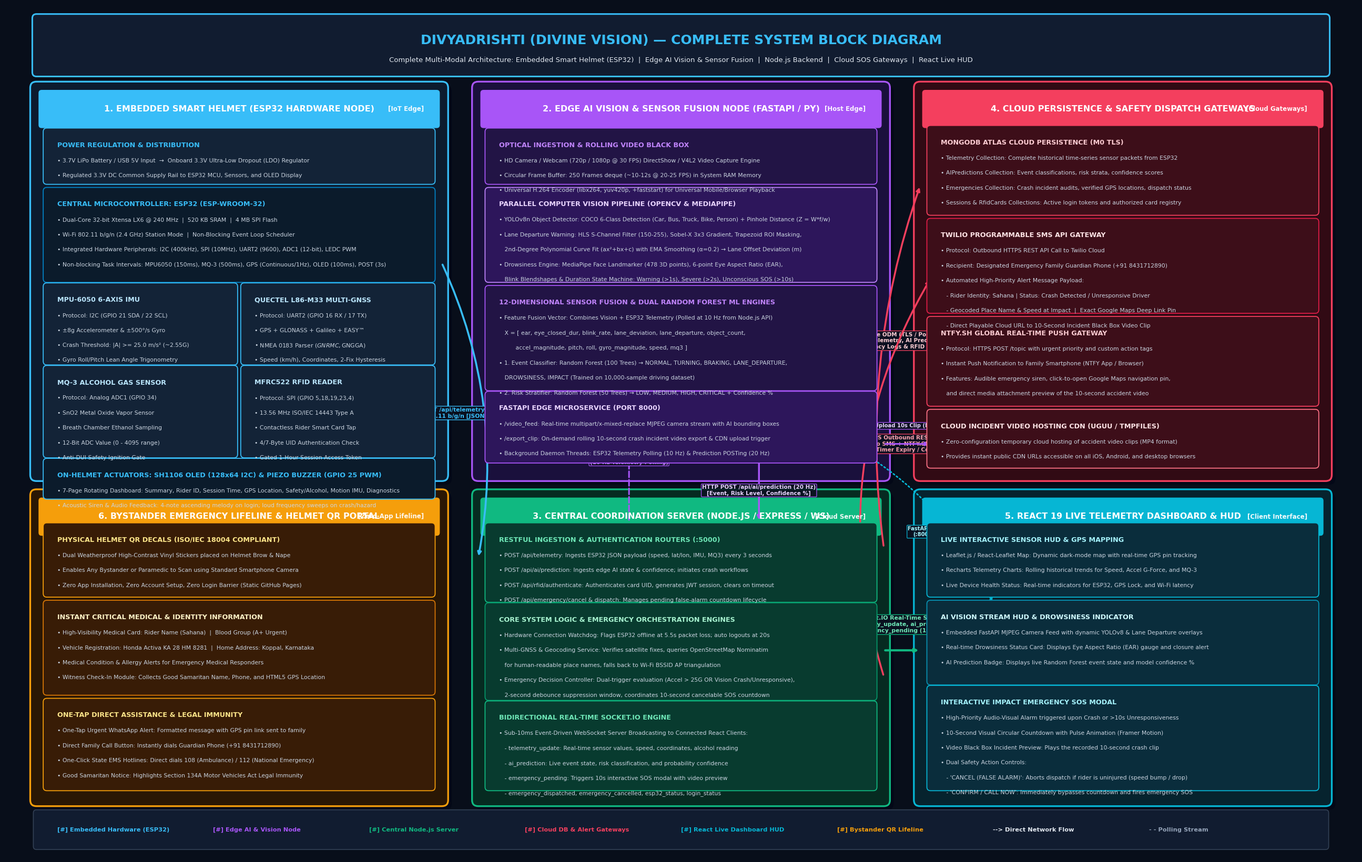

Python code for this plot:
"""
Generate the Single Comprehensive Master Block Diagram for DivyaDrishti Smart Helmet System.
Outputs a publication-quality 300-DPI high-resolution image.
"""

import os
import matplotlib
matplotlib.use('Agg')
import matplotlib.pyplot as plt
import matplotlib.patches as patches
import shutil

# Set fonts that support English and Devanagari cleanly
matplotlib.rcParams['font.sans-serif'] = ['Segoe UI', 'Nirmala UI', 'Arial', 'DejaVu Sans']
matplotlib.rcParams['axes.edgecolor'] = '#CBD5E1'
matplotlib.rcParams['axes.linewidth'] = 1.0

def generate_master_block_diagram():
    out_path = r"c:\Users\ratan\Desktop\DivyaDrishti\DivyaDrishti_Complete_System_Block_Diagram.png"
    artifact_dir = r"C:\Users\ratan\.gemini\antigravity\brain\065c7c42-b056-4299-a3db-4fe7f46496e3"
    artifact_img_path = os.path.join(artifact_dir, "DivyaDrishti_Complete_System_Block_Diagram.png")
    
    # 26 x 16.5 inches at 300 DPI = 7800 x 4950 pixels (Ultra-HD 8K / Print Quality)
    fig, ax = plt.subplots(figsize=(26, 16.5), dpi=300)
    ax.set_xlim(0, 26)
    ax.set_ylim(0, 16.5)
    ax.axis('off')
    
    # Background color - crisp modern dark engineering blueprint
    fig.patch.set_facecolor('#080E1A')
    ax.set_facecolor('#080E1A')

    # Color Palette Definitions
    C_HW_BORDER = '#38BDF8'      # Sky Blue (Hardware)
    C_HW_BG = '#0C1B2E'
    C_AI_BORDER = '#A855F7'      # Purple (AI / Vision)
    C_AI_BG = '#1A103C'
    C_BE_BORDER = '#10B981'      # Emerald (Backend)
    C_BE_BG = '#062B21'
    C_CL_BORDER = '#F43F5E'      # Rose / Red (Cloud & Safety)
    C_CL_BG = '#310A14'
    C_FE_BORDER = '#06B6D4'      # Cyan (Frontend Dashboard)
    C_FE_BG = '#06232E'
    C_QR_BORDER = '#F59E0B'      # Amber (Bystander QR Lifeline)
    C_QR_BG = '#2A1704'

    # Helper function for drawing styled subsystem containers
    def draw_container(x, y, w, h, title, border_col, bg_col, tag=""):
        # Shadow
        shadow = patches.FancyBboxPatch((x+0.07, y-0.07), w, h, boxstyle="round,pad=0.12",
                                        fc='#020617', ec='none', alpha=0.7, zorder=1)
        ax.add_patch(shadow)
        # Main box
        box = patches.FancyBboxPatch((x, y), w, h, boxstyle="round,pad=0.12",
                                     fc=bg_col, ec=border_col, lw=2.4, zorder=2)
        ax.add_patch(box)
        # Title Banner
        t_box = patches.FancyBboxPatch((x+0.1, y+h-0.72), w-0.2, 0.62, boxstyle="round,pad=0.06",
                                       fc=border_col, ec='none', zorder=3)
        ax.add_patch(t_box)
        ax.text(x + w/2, y + h - 0.41, title, ha='center', va='center',
                fontsize=11.5, fontweight='bold', color='#FFFFFF', zorder=4)
        if tag:
            ax.text(x + w - 0.35, y + h - 0.41, f"[{tag}]", ha='right', va='center',
                    fontsize=8.5, fontweight='bold', color='#FFFFFF', alpha=0.95, zorder=4)

    # Helper function for nested module cards
    def draw_card(x, y, w, h, title, subtitle_list, border_col='#475569', bg_col='#1E293B', title_col='#FFFFFF'):
        card = patches.FancyBboxPatch((x, y), w, h, boxstyle="round,pad=0.07",
                                      fc=bg_col, ec=border_col, lw=1.3, zorder=5)
        ax.add_patch(card)
        ax.text(x + 0.2, y + h - 0.26, title, ha='left', va='center',
                fontsize=9.2, fontweight='bold', color=title_col, zorder=6)
        curr_y = y + h - 0.56
        for line in subtitle_list:
            ax.text(x + 0.2, curr_y, line, ha='left', va='center',
                    fontsize=7.8, color='#CBD5E1', zorder=6)
            curr_y -= 0.29

    # =========================================================================
    # 0. MASTER HEADER
    # =========================================================================
    hdr_box = patches.FancyBboxPatch((0.6, 15.2), 24.8, 1.05, boxstyle="round,pad=0.08",
                                     fc='#111C30', ec='#38BDF8', lw=2.2, zorder=10)
    ax.add_patch(hdr_box)
    ax.text(13.0, 15.82, "DIVYADRISHTI (DIVINE VISION) — COMPLETE SYSTEM BLOCK DIAGRAM",
            ha='center', va='center', fontsize=18, fontweight='bold', color='#38BDF8', zorder=11)
    ax.text(13.0, 15.44, "Complete Multi-Modal Architecture: Embedded Smart Helmet (ESP32)  |  Edge AI Vision & Sensor Fusion  |  Node.js Backend  |  Cloud SOS Gateways  |  React Live HUD",
            ha='center', va='center', fontsize=9.5, fontweight='normal', color='#E2E8F0', zorder=11)

    # =========================================================================
    # 1. SUBSYSTEM 1: EMBEDDED SMART HELMET HARDWARE (ESP32 EDGE)
    # [x: 0.6, y: 7.4, w: 7.8, h: 7.5]
    # =========================================================================
    draw_container(0.6, 7.4, 7.8, 7.5, "1. EMBEDDED SMART HELMET (ESP32 HARDWARE NODE)", C_HW_BORDER, C_HW_BG, "IoT Edge")

    # 1A. Power Supply Module
    draw_card(0.8, 13.1, 7.4, 0.95, "POWER REGULATION & DISTRIBUTION",
              ["• 3.7V LiPo Battery / USB 5V Input  →  Onboard 3.3V Ultra-Low Dropout (LDO) Regulator",
               "• Regulated 3.3V DC Common Supply Rail to ESP32 MCU, Sensors, and OLED Display"],
              '#38BDF8', '#132337', '#38BDF8')

    # 1B. Central Microcontroller (ESP-WROOM-32)
    draw_card(0.8, 11.2, 7.4, 1.7, "CENTRAL MICROCONTROLLER: ESP32 (ESP-WROOM-32)",
              ["• Dual-Core 32-bit Xtensa LX6 @ 240 MHz  |  520 KB SRAM  |  4 MB SPI Flash",
               "• Wi-Fi 802.11 b/g/n (2.4 GHz) Station Mode  |  Non-Blocking Event Loop Scheduler",
               "• Integrated Hardware Peripherals: I2C (400kHz), SPI (10MHz), UART2 (9600), ADC1 (12-bit), LEDC PWM",
               "• Non-blocking Task Intervals: MPU6050 (150ms), MQ-3 (500ms), GPS (Continuous/1Hz), OLED (100ms), POST (3s)"],
              '#0284C7', '#0B1B2B', '#38BDF8')

    # 1C. Input Sensors Grid (2x2)
    draw_card(0.8, 9.6, 3.6, 1.45, "MPU-6050 6-AXIS IMU",
              ["• Protocol: I2C (GPIO 21 SDA / 22 SCL)",
               "• ±8g Accelerometer & ±500°/s Gyro",
               "• Crash Threshold: |A| >= 25.0 m/s² (~2.55G)",
               "• Gyro Roll/Pitch Lean Angle Trigonometry"],
              '#38BDF8', '#132337', '#BAE6FD')

    draw_card(4.6, 9.6, 3.6, 1.45, "QUECTEL L86-M33 MULTI-GNSS",
              ["• Protocol: UART2 (GPIO 16 RX / 17 TX)",
               "• GPS + GLONASS + Galileo + EASY™",
               "• NMEA 0183 Parser ($GNRMC, $GNGGA)",
               "• Speed (km/h), Coordinates, 2-Fix Hysteresis"],
              '#38BDF8', '#132337', '#BAE6FD')

    draw_card(0.8, 7.8, 3.6, 1.65, "MQ-3 ALCOHOL GAS SENSOR",
              ["• Protocol: Analog ADC1 (GPIO 34)",
               "• SnO2 Metal Oxide Vapor Sensor",
               "• Breath Chamber Ethanol Sampling",
               "• 12-Bit ADC Value (0 - 4095 range)",
               "• Anti-DUI Safety Ignition Gate"],
              '#38BDF8', '#132337', '#BAE6FD')

    draw_card(4.6, 7.8, 3.6, 1.65, "MFRC522 RFID READER",
              ["• Protocol: SPI (GPIO 5,18,19,23,4)",
               "• 13.56 MHz ISO/IEC 14443 Type A",
               "• Contactless Rider Smart Card Tap",
               "• 4/7-Byte UID Authentication Check",
               "• Gated 1-Hour Session Access Token"],
              '#38BDF8', '#132337', '#BAE6FD')

    # 1D. Actuators
    draw_card(0.8, 7.0, 7.4, 0.65, "ON-HELMET ACTUATORS: SH1106 OLED (128x64 I2C) & PIEZO BUZZER (GPIO 25 PWM)",
              ["• 7-Page Rotating Dashboard: Summary, Rider ID, Session Time, GPS Location, Safety/Alcohol, Motion IMU, Diagnostics",
               "• Acoustic Siren & Audio Feedback: 4-note ascending melody on login; loud frequency sweeps on crash/hazard"],
              '#38BDF8', '#0B1B2B', '#38BDF8')

    # =========================================================================
    # 2. SUBSYSTEM 2: EDGE AI COMPUTER VISION & SENSOR FUSION NODE
    # [x: 9.1, y: 7.4, w: 7.8, h: 7.5]
    # =========================================================================
    draw_container(9.1, 7.4, 7.8, 7.5, "2. EDGE AI VISION & SENSOR FUSION NODE (FASTAPI / PY)", C_AI_BORDER, C_AI_BG, "Host Edge")

    # 2A. Camera Ingestion
    draw_card(9.3, 13.1, 7.4, 0.95, "OPTICAL INGESTION & ROLLING VIDEO BLACK BOX",
              ["• HD Camera / Webcam (720p / 1080p @ 30 FPS) DirectShow / V4L2 Video Capture Engine",
               "• Circular Frame Buffer: 250 Frames deque (~10-12s @ 20-25 FPS) in System RAM Memory",
               "• Universal H.264 Encoder (libx264, yuv420p, +faststart) for Universal Mobile/Browser Playback"],
              '#A855F7', '#221445', '#C084FC')

    # 2B. Parallel Computer Vision Modules
    draw_card(9.3, 11.2, 7.4, 1.7, "PARALLEL COMPUTER VISION PIPELINE (OPENCV & MEDIAPIPE)",
              ["• YOLOv8n Object Detector: COCO 6-Class Detection (Car, Bus, Truck, Bike, Person) + Pinhole Distance (Z = W*f/w)",
               "• Lane Departure Warning: HLS S-Channel Filter (150-255), Sobel-X 3x3 Gradient, Trapezoid ROI Masking,",
               "   2nd-Degree Polynomial Curve Fit (ax²+bx+c) with EMA Smoothing (α=0.2) → Lane Offset Deviation (m)",
               "• Drowsiness Engine: MediaPipe Face Landmarker (478 3D points), 6-point Eye Aspect Ratio (EAR),",
               "   Blink Blendshapes & Duration State Machine: Warning (>1s), Severe (>2s), Unconscious SOS (>10s)"],
              '#C084FC', '#2D165B', '#E9D5FF')

    # 2C. 12D Feature Fusion & Random Forest Classifier
    draw_card(9.3, 9.1, 7.4, 1.9, "12-DIMENSIONAL SENSOR FUSION & DUAL RANDOM FOREST ML ENGINES",
              ["• Feature Fusion Vector: Combines Vision + ESP32 Telemetry (Polled at 10 Hz from Node.js API)",
               "   X = [ ear, eye_closed_dur, blink_rate, lane_deviation, lane_departure, object_count,",
               "         accel_magnitude, pitch, roll, gyro_magnitude, speed, mq3 ]",
               "• 1. Event Classifier: Random Forest (100 Trees) → NORMAL, TURNING, BRAKING, LANE_DEPARTURE,",
               "   DROWSINESS, IMPACT (Trained on 10,000-sample driving dataset)",
               "• 2. Risk Stratifier: Random Forest (50 Trees) → LOW, MEDIUM, HIGH, CRITICAL + Confidence %"],
              '#A855F7', '#221445', '#C084FC')

    # 2D. FastAPI Microservice
    draw_card(9.3, 7.7, 7.4, 1.25, "FASTAPI EDGE MICROSERVICE (PORT 8000)",
              ["• /video_feed: Real-time multipart/x-mixed-replace MJPEG camera stream with AI bounding boxes",
               "• /export_clip: On-demand rolling 10-second crash incident video export & CDN upload trigger",
               "• Background Daemon Threads: ESP32 Telemetry Polling (10 Hz) & Prediction POSTing (20 Hz)"],
              '#A855F7', '#2D165B', '#E9D5FF')

    # =========================================================================
    # 3. SUBSYSTEM 3: CENTRAL COORDINATION SERVER (NODE.JS / EXPRESS / SOCKET.IO)
    # [x: 9.1, y: 1.1, w: 7.8, h: 5.9]
    # =========================================================================
    draw_container(9.1, 1.1, 7.8, 5.9, "3. CENTRAL COORDINATION SERVER (NODE.JS / EXPRESS / WS)", C_BE_BORDER, C_BE_BG, "Cloud Server")

    draw_card(9.3, 5.0, 7.4, 1.4, "RESTFUL INGESTION & AUTHENTICATION ROUTERS (:5000)",
              ["• POST /api/telemetry: Ingests ESP32 JSON payload (speed, lat/lon, IMU, MQ3) every 3 seconds",
               "• POST /api/ai/prediction: Ingests edge AI state & confidence; initiates crash workflows",
               "• POST /api/rfid/authenticate: Authenticates card UID, generates JWT session, clears on timeout",
               "• POST /api/emergency/cancel & dispatch: Manages pending false-alarm countdown lifecycle"],
              '#10B981', '#083B2F', '#6EE7B7')

    draw_card(9.3, 3.1, 7.4, 1.75, "CORE SYSTEM LOGIC & EMERGENCY ORCHESTRATION ENGINES",
              ["• Hardware Connection Watchdog: Flags ESP32 offline at 5.5s packet loss; auto logouts at 20s",
               "• Multi-GNSS & Geocoding Service: Verifies satellite fixes, queries OpenStreetMap Nominatim",
               "   for human-readable place names, falls back to Wi-Fi BSSID AP triangulation",
               "• Emergency Decision Controller: Dual-trigger evaluation (Accel > 25G OR Vision Crash/Unresponsive),",
               "   2-second debounce suppression window, coordinates 10-second cancelable SOS countdown"],
              '#059669', '#083B2F', '#A7F3D0')

    draw_card(9.3, 1.35, 7.4, 1.6, "BIDIRECTIONAL REAL-TIME SOCKET.IO ENGINE",
              ["• Sub-10ms Event-Driven WebSocket Server Broadcasting to Connected React Clients:",
               "   - telemetry_update: Real-time sensor values, speed, coordinates, alcohol reading",
               "   - ai_prediction: Live event state, risk classification, and probability confidence",
               "   - emergency_pending: Triggers 10s interactive SOS modal with video preview",
               "   - emergency_dispatched, emergency_cancelled, esp32_status, login_status"],
              '#10B981', '#083B2F', '#6EE7B7')

    # =========================================================================
    # 4. SUBSYSTEM 4: CLOUD PERSISTENCE & THIRD-PARTY SAFETY GATEWAYS
    # [x: 17.6, y: 7.4, w: 7.8, h: 7.5]
    # =========================================================================
    draw_container(17.6, 7.4, 7.8, 7.5, "4. CLOUD PERSISTENCE & SAFETY DISPATCH GATEWAYS", C_CL_BORDER, C_CL_BG, "Cloud Gateways")

    draw_card(17.8, 12.5, 7.4, 1.6, "MONGODB ATLAS CLOUD PERSISTENCE (M0 TLS)",
              ["• Telemetry Collection: Complete historical time-series sensor packets from ESP32",
               "• AIPredictions Collection: Event classifications, risk strata, confidence scores",
               "• Emergencies Collection: Crash incident audits, verified GPS locations, dispatch status",
               "• Sessions & RfidCards Collections: Active login tokens and authorized card registry"],
              '#F43F5E', '#3D0E19', '#FECDD3')

    draw_card(17.8, 10.6, 7.4, 1.7, "TWILIO PROGRAMMABLE SMS API GATEWAY",
              ["• Protocol: Outbound HTTPS REST API Call to Twilio Cloud",
               "• Recipient: Designated Emergency Family Guardian Phone (+91 8431712890)",
               "• Automated High-Priority Alert Message Payload:",
               "   - Rider Identity: Sahana | Status: Crash Detected / Unresponsive Driver",
               "   - Geocoded Place Name & Speed at Impact  |  Exact Google Maps Deep Link Pin",
               "   - Direct Playable Cloud URL to 10-Second Incident Black Box Video Clip"],
              '#E11D48', '#3D0E19', '#FFE4E6')

    draw_card(17.8, 8.8, 7.4, 1.6, "NTFY.SH GLOBAL REAL-TIME PUSH GATEWAY",
              ["• Protocol: HTTPS POST /topic with urgent priority and custom action tags",
               "• Instant Push Notification to Family Smartphone (NTFY App / Browser)",
               "• Features: Audible emergency siren, click-to-open Google Maps navigation pin,",
               "   and direct media attachment preview of the 10-second accident video"],
              '#F43F5E', '#3D0E19', '#FECDD3')

    draw_card(17.8, 7.6, 7.4, 1.0, "CLOUD INCIDENT VIDEO HOSTING CDN (UGUU / TMPFILES)",
              ["• Zero-configuration temporary cloud hosting of accident video clips (MP4 format)",
               "• Provides instant public CDN URLs accessible on all iOS, Android, and desktop browsers"],
              '#FB7185', '#3D0E19', '#FFE4E6')

    # =========================================================================
    # 5. SUBSYSTEM 5: REACT LIVE TELEMETRY DASHBOARD (SPA :5173)
    # [x: 17.6, y: 1.1, w: 7.8, h: 5.9]
    # =========================================================================
    draw_container(17.6, 1.1, 7.8, 5.9, "5. REACT 19 LIVE TELEMETRY DASHBOARD & HUD", C_FE_BORDER, C_FE_BG, "Client Interface")

    draw_card(17.8, 5.1, 7.4, 1.3, "LIVE INTERACTIVE SENSOR HUD & GPS MAPPING",
              ["• Leaflet.js / React-Leaflet Map: Dynamic dark-mode map with real-time GPS pin tracking",
               "• Recharts Telemetry Charts: Rolling historical trends for Speed, Accel G-Force, and MQ-3",
               "• Live Device Health Status: Real-time indicators for ESP32, GPS Lock, and Wi-Fi latency"],
              '#06B6D4', '#0A2D3C', '#A5F3FC')

    draw_card(17.8, 3.4, 7.4, 1.5, "AI VISION STREAM HUD & DROWSINESS INDICATOR",
              ["• Embedded FastAPI MJPEG Camera Feed with dynamic YOLOv8 & Lane Departure overlays",
               "• Real-time Drowsiness Status Card: Displays Eye Aspect Ratio (EAR) gauge and closure alert",
               "• AI Prediction Badge: Displays live Random Forest event state and model confidence %"],
              '#0891B2', '#0A2D3C', '#CFFAFE')

    draw_card(17.8, 1.35, 7.4, 1.9, "INTERACTIVE IMPACT EMERGENCY SOS MODAL",
              ["• High-Priority Audio-Visual Alarm triggered upon Crash or >10s Unresponsiveness",
               "• 10-Second Visual Circular Countdown with Pulse Animation (Framer Motion)",
               "• Video Black Box Incident Preview: Plays the recorded 10-second crash clip",
               "• Dual Safety Action Controls:",
               "   - 'CANCEL (FALSE ALARM)': Aborts dispatch if rider is uninjured (speed bump / drop)",
               "   - 'CONFIRM / CALL NOW': Immediately bypasses countdown and fires emergency SOS"],
              '#06B6D4', '#0A2D3C', '#A5F3FC')

    # =========================================================================
    # 6. SUBSYSTEM 6: BYSTANDER EMERGENCY LIFELINE & QR PORTAL
    # [x: 0.6, y: 1.1, w: 7.8, h: 5.9]
    # =========================================================================
    draw_container(0.6, 1.1, 7.8, 5.9, "6. BYSTANDER EMERGENCY LIFELINE & HELMET QR PORTAL", C_QR_BORDER, C_QR_BG, "Zero-App Lifeline")

    draw_card(0.8, 5.1, 7.4, 1.3, "PHYSICAL HELMET QR DECALS (ISO/IEC 18004 COMPLIANT)",
              ["• Dual Weatherproof High-Contrast Vinyl Stickers placed on Helmet Brow & Nape",
               "• Enables Any Bystander or Paramedic to Scan using Standard Smartphone Camera",
               "• Zero App Installation, Zero Account Setup, Zero Login Barrier (Static GitHub Pages)"],
              '#F59E0B', '#381C06', '#FDE68A')

    draw_card(0.8, 3.2, 7.4, 1.7, "INSTANT CRITICAL MEDICAL & IDENTITY INFORMATION",
              ["• High-Visibility Medical Card: Rider Name (Sahana)  |  Blood Group (A+ Urgent)",
               "• Vehicle Registration: Honda Activa KA 28 HM 8281  |  Home Address: Koppal, Karnataka",
               "• Medical Condition & Allergy Alerts for Emergency Medical Responders",
               "• Witness Check-In Module: Collects Good Samaritan Name, Phone, and HTML5 GPS Location"],
              '#D97706', '#381C06', '#FEF3C7')

    draw_card(0.8, 1.35, 7.4, 1.65, "ONE-TAP DIRECT ASSISTANCE & LEGAL IMMUNITY",
              ["• One-Tap Urgent WhatsApp Alert: Formatted message with GPS pin link sent to family",
               "• Direct Family Call Button: Instantly dials Guardian Phone (+91 8431712890)",
               "• One-Click State EMS Hotlines: Direct dials 108 (Ambulance) / 112 (National Emergency)",
               "• Good Samaritan Notice: Highlights Section 134A Motor Vehicles Act Legal Immunity"],
              '#F59E0B', '#381C06', '#FDE68A')

    # =========================================================================
    # 7. INTER-SUBSYSTEM CONNECTION ARROWS & PROTOCOL LABELS
    # =========================================================================

    # Arrow 1: ESP32 to Node.js Backend (Telemetry POST)
    ax.annotate('', xy=(9.1, 5.8), xytext=(8.4, 11.5),
                arrowprops=dict(arrowstyle="->", color='#38BDF8', lw=2.6,
                                connectionstyle="arc3,rad=-0.16"))
    ax.text(8.75, 8.6, "HTTP POST /api/telemetry (Every 3s)\nWi-Fi 802.11 b/g/n [JSON Payload]",
            ha='center', va='center', fontsize=7.8, fontweight='bold', color='#38BDF8',
            bbox=dict(boxstyle="round,pad=0.2", fc='#0B1120', ec='#38BDF8', lw=1, alpha=0.95))

    # Arrow 2: Backend Telemetry to AI Fusion Engine (Polling GET)
    ax.annotate('', xy=(12.0, 9.1), xytext=(12.0, 6.5),
                arrowprops=dict(arrowstyle="->", color='#A855F7', lw=2.2, linestyle='--'))
    ax.text(12.0, 7.7, "HTTP GET /api/telemetry\n(10 Hz Telemetry Polling)",
            ha='center', va='center', fontsize=7.5, fontweight='bold', color='#C084FC',
            bbox=dict(boxstyle="round,pad=0.15", fc='#0B1120', ec='#A855F7', lw=1, alpha=0.9))

    # Arrow 3: AI Predictions to Backend (Prediction POST)
    ax.annotate('', xy=(14.5, 6.5), xytext=(14.5, 7.7),
                arrowprops=dict(arrowstyle="->", color='#A855F7', lw=2.5))
    ax.text(14.5, 7.1, "HTTP POST /api/ai/prediction (20 Hz)\n[Event, Risk Level, Confidence %]",
            ha='center', va='center', fontsize=7.5, fontweight='bold', color='#E9D5FF',
            bbox=dict(boxstyle="round,pad=0.15", fc='#0B1120', ec='#A855F7', lw=1, alpha=0.9))

    # Arrow 4: Backend to React Dashboard (Socket.IO WebSockets)
    ax.annotate('', xy=(17.6, 4.0), xytext=(16.9, 4.0),
                arrowprops=dict(arrowstyle="->", color='#10B981', lw=3.0))
    ax.text(17.25, 4.5, "Socket.IO Real-Time Stream\ntelemetry_update, ai_prediction,\nemergency_pending (10s SOS)",
            ha='center', va='center', fontsize=7.8, fontweight='bold', color='#6EE7B7',
            bbox=dict(boxstyle="round,pad=0.2", fc='#0B1120', ec='#10B981', lw=1, alpha=0.95))

    # Arrow 5: Backend to MongoDB Atlas
    ax.annotate('', xy=(17.6, 13.0), xytext=(16.9, 6.0),
                arrowprops=dict(arrowstyle="->", color='#F43F5E', lw=2.5,
                                connectionstyle="arc3,rad=-0.12"))
    ax.text(17.25, 10.0, "Mongoose ODM (TLS / Port 27017)\nStore Telemetry, AI Predictions,\nEmergency Logs & RFID Sessions",
            ha='center', va='center', fontsize=7.5, fontweight='bold', color='#FECDD3',
            bbox=dict(boxstyle="round,pad=0.2", fc='#0B1120', ec='#F43F5E', lw=1, alpha=0.95))

    # Arrow 6: Backend Emergency Controller to Twilio & NTFY
    ax.annotate('', xy=(17.8, 11.2), xytext=(16.9, 3.5),
                arrowprops=dict(arrowstyle="->", color='#F43F5E', lw=2.5,
                                connectionstyle="arc3,rad=-0.22"))
    ax.text(17.3, 8.0, "HTTPS Outbound REST APIs\nTwilio SMS + NTFY.SH Push\n(10s Timer Expiry / Confirm)",
            ha='center', va='center', fontsize=7.5, fontweight='bold', color='#FDA4AF',
            bbox=dict(boxstyle="round,pad=0.2", fc='#0B1120', ec='#F43F5E', lw=1, alpha=0.95))

    # Arrow 7: AI Black Box to Cloud CDN
    ax.annotate('', xy=(17.8, 8.0), xytext=(16.9, 8.0),
                arrowprops=dict(arrowstyle="->", color='#A855F7', lw=2.2))
    ax.text(17.35, 8.35, "Upload 10s Clip (MP4)",
            ha='center', va='center', fontsize=7.2, fontweight='bold', color='#E9D5FF',
            bbox=dict(boxstyle="round,pad=0.15", fc='#0B1120', ec='#A855F7', lw=1, alpha=0.9))

    # Arrow 8: AI Video Stream to React Dashboard HUD
    ax.annotate('', xy=(19.0, 4.9), xytext=(16.7, 7.7),
                arrowprops=dict(arrowstyle="->", color='#06B6D4', lw=2.0, linestyle=':',
                                connectionstyle="arc3,rad=-0.15"))
    ax.text(18.0, 6.3, "FastAPI MJPEG Stream\n(:8000/video_feed)",
            ha='center', va='center', fontsize=7.2, fontweight='bold', color='#A5F3FC',
            bbox=dict(boxstyle="round,pad=0.15", fc='#0B1120', ec='#06B6D4', lw=1, alpha=0.9))

    # =========================================================================
    # 8. MASTER LEGEND / KEY BANNER AT BOTTOM
    # =========================================================================
    leg_box = patches.FancyBboxPatch((0.6, 0.2), 24.8, 0.65, boxstyle="round,pad=0.06",
                                     fc='#111C30', ec='#334155', lw=1.2, zorder=10)
    ax.add_patch(leg_box)
    
    legend_items = [
        ("[#] Embedded Hardware (ESP32)", '#38BDF8'),
        ("[#] Edge AI & Vision Node", '#A855F7'),
        ("[#] Central Node.js Server", '#10B981'),
        ("[#] Cloud DB & Alert Gateways", '#F43F5E'),
        ("[#] React Live Dashboard HUD", '#06B6D4'),
        ("[#] Bystander QR Lifeline", '#F59E0B'),
        ("--> Direct Network Flow", '#E2E8F0'),
        ("- - Polling Stream", '#94A3B8'),
    ]
    curr_lx = 1.0
    for text, col in legend_items:
        ax.text(curr_lx, 0.52, text, ha='left', va='center', fontsize=8.2, fontweight='bold', color=col, zorder=11)
        curr_lx += 3.0

    # Save master diagram
    plt.tight_layout()
    plt.savefig(out_path, dpi=300, facecolor=fig.get_facecolor(), edgecolor='none')
    plt.close()
    print(f"Successfully generated master block diagram at: {out_path}")
    
    # Also copy to artifact directory for instant viewing
    os.makedirs(artifact_dir, exist_ok=True)
    shutil.copy2(out_path, artifact_img_path)
    print(f"Copied master block diagram to artifact path: {artifact_img_path}")

if __name__ == '__main__':
    generate_master_block_diagram()
